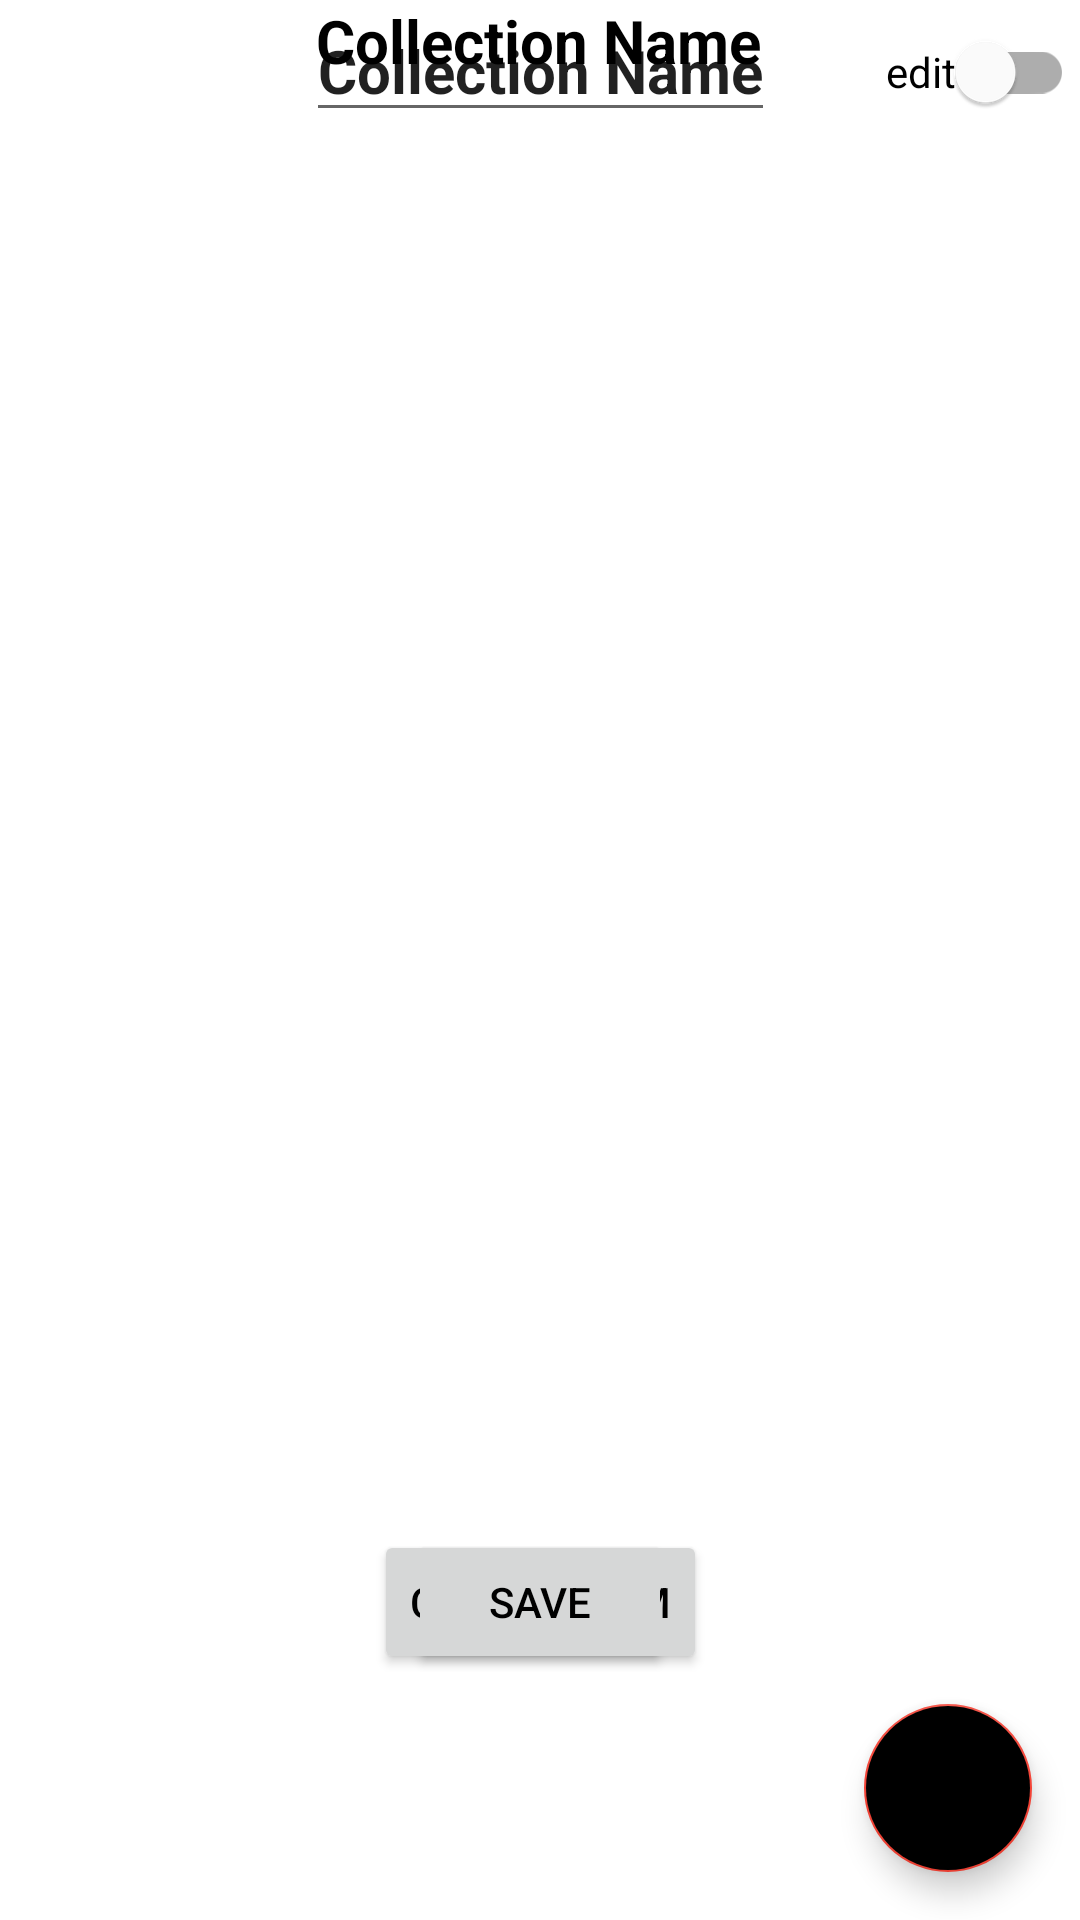

This screen was rendered from an Android layout file. Write that file and the resources it references.
<!-- AndroidManifest.xml: application theme Theme.HobbyInventory -->
<!-- res/layout/activity_collection_detail.xml -->
<?xml version="1.0" encoding="utf-8"?>
<androidx.constraintlayout.widget.ConstraintLayout xmlns:android="http://schemas.android.com/apk/res/android"
    xmlns:app="http://schemas.android.com/apk/res-auto"
    xmlns:tools="http://schemas.android.com/tools"
    android:layout_width="match_parent"
    android:layout_height="match_parent"
    android:orientation="vertical">


    <Button
        android:id="@+id/tvCreateButton"
        android:layout_width="wrap_content"
        android:layout_height="wrap_content"
        android:onClick="onClickCreateItem"
        android:text="@string/create_item"
        app:layout_constraintEnd_toEndOf="parent"
        app:layout_constraintStart_toStartOf="parent"
        app:layout_constraintTop_toBottomOf="@+id/itemList"
        tools:ignore="ButtonStyle">


    </Button>

    <Button
        android:id="@+id/btnSaveCollection"
        android:layout_width="wrap_content"
        android:layout_height="wrap_content"


        android:onClick="onClickSave"
        android:text="@string/save"
        app:layout_constraintEnd_toEndOf="parent"
        app:layout_constraintStart_toStartOf="parent"
        app:layout_constraintTop_toBottomOf="@+id/itemList"
        tools:ignore="ButtonStyle" />

    <TextView
        android:id="@+id/tvHeader"
        android:layout_width="wrap_content"
        android:layout_height="wrap_content"
        android:layout_alignParentTop="true"
        android:layout_centerHorizontal="true"
        android:hint="@string/collection_name"
        android:maxLength="23"
        android:text="@string/collection_name"
        android:textSize="20sp"
        android:textStyle="bold"
        app:layout_constraintEnd_toEndOf="parent"
        app:layout_constraintHorizontal_bias="0.498"
        app:layout_constraintStart_toStartOf="parent"
        app:layout_constraintTop_toTopOf="parent" />

    <EditText
        android:id="@+id/etHeader"
        android:layout_width="wrap_content"
        android:layout_height="wrap_content"
        android:layout_centerHorizontal="true"
        android:inputType="text"
        android:text="@string/collection_name"
        android:textSize="20sp"
        android:maxLength="23"
        android:hint="@string/collection_name"

        android:textStyle="bold"
        app:layout_constraintEnd_toEndOf="parent"
        app:layout_constraintStart_toStartOf="parent"
        app:layout_constraintTop_toTopOf="parent"
        android:autofillHints="" />

    <ListView
        android:id="@+id/itemList"
        android:layout_width="match_parent"
        android:layout_height="match_parent"

        android:layout_marginTop="70dp"
        android:layout_marginBottom="130dp"
        app:layout_constraintBottom_toBottomOf="parent"
        app:layout_constraintEnd_toEndOf="parent"
        app:layout_constraintHorizontal_bias="0.56"
        app:layout_constraintStart_toStartOf="parent"
        app:layout_constraintTop_toTopOf="parent">

    </ListView>



    <com.google.android.material.switchmaterial.SwitchMaterial
        android:id="@+id/sEdit2"
        android:layout_width="wrap_content"
        android:layout_height="wrap_content"
        android:layout_alignBottom="@id/tvHeader"
        android:layout_marginEnd="2dp"
        android:layout_toEndOf="@id/tvHeader"


        android:text="@string/edit"
        app:layout_constraintEnd_toEndOf="parent"
        app:layout_constraintTop_toTopOf="parent" />

    <com.google.android.material.floatingactionbutton.FloatingActionButton
        android:id="@+id/floatingActionButton"
        android:layout_width="wrap_content"
        android:layout_height="wrap_content"
        android:layout_marginEnd="16dp"
        android:layout_marginBottom="16dp"
        android:backgroundTint="@color/orange"
        android:clickable="true"
        android:contentDescription="@string/deleteItem"

        android:focusable="true"
        app:layout_constraintBottom_toBottomOf="parent"
        app:layout_constraintEnd_toEndOf="parent"
        app:srcCompat="@android:drawable/ic_menu_close_clear_cancel" />


</androidx.constraintlayout.widget.ConstraintLayout>
<!-- resources referenced by this layout -->
<resources>
  <string name="collection_name">Collection Name</string>
  <string name="create_item">Create item</string>
  <string name="deleteItem">delete item</string>
  <string name="edit">edit</string>
  <string name="save">Save</string>
  <style name="Theme.HobbyInventory" parent="Theme.MaterialComponents.DayNight.DarkActionBar">
          
          <item name="colorPrimary">@color/Main</item>
          <item name="colorPrimaryVariant">@color/Main_Light</item>
          <item name="colorOnPrimary">@color/text_P</item>
          
          <item name="colorSecondary">@color/Secondary</item>
          <item name="colorSecondaryVariant">@color/Secondary_Light</item>
          <item name="colorOnSecondary">@color/text_S</item>
          
          <item name="android:statusBarColor" tools:targetApi="l">?attr/colorPrimaryVariant</item>
          
          <item name="android:textColor">@color/text_S</item>
      </style>
  <color name="Main">#212121</color>
  <color name="Main_Light">#484848</color>
  <color name="text_P">#ffffff</color>
  <color name="Secondary">#f44336</color>
  <color name="Secondary_Light">#ff7961</color>
  <color name="text_S">#000000</color>
</resources>
